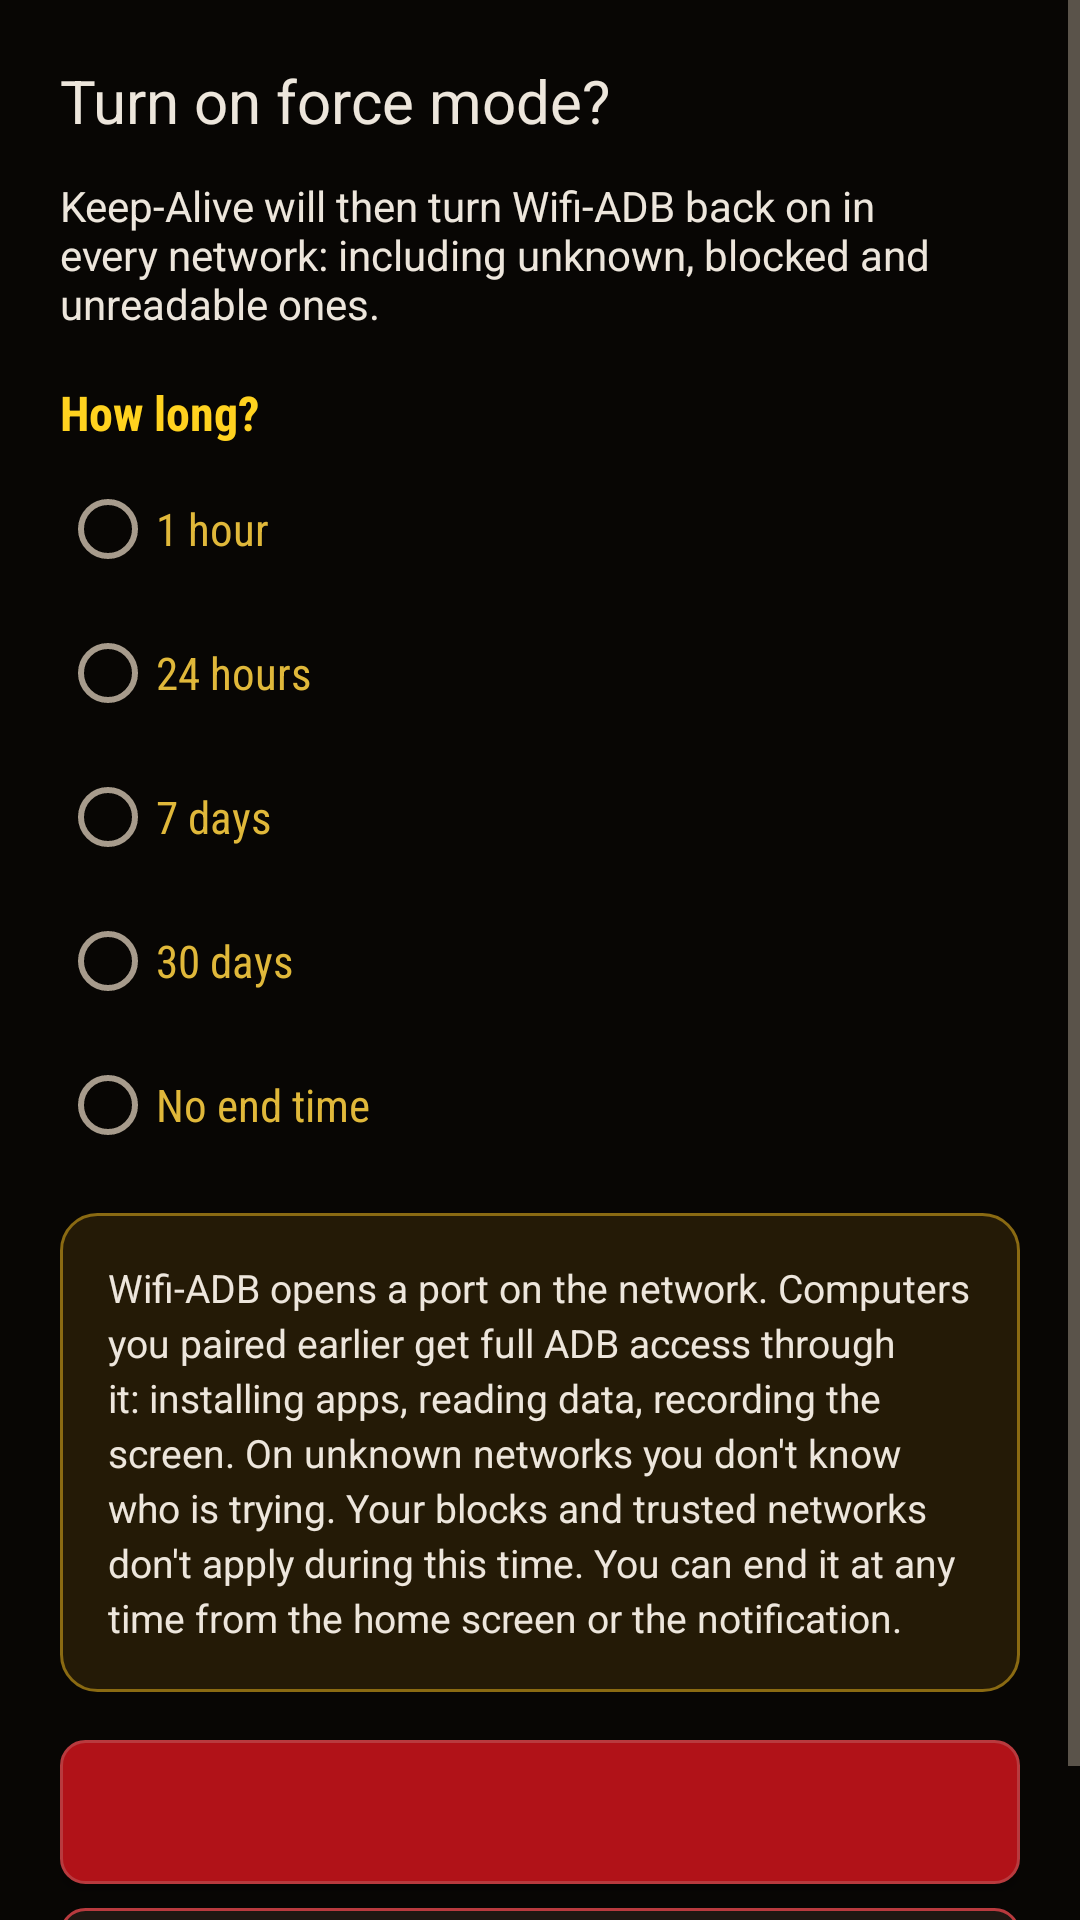

Write the Android layout XML for this screen, with the resource values it uses.
<!-- AndroidManifest.xml: application theme Theme.KeepADB -->
<!-- res/layout/dialog_force_mode.xml -->
<?xml version="1.0" encoding="utf-8"?>
<ScrollView xmlns:android="http://schemas.android.com/apk/res/android"
    android:layout_width="match_parent"
    android:layout_height="wrap_content">

    <LinearLayout
        android:layout_width="match_parent"
        android:layout_height="wrap_content"
        android:orientation="vertical"
        android:paddingStart="20dp"
        android:paddingTop="20dp"
        android:paddingEnd="20dp"
        android:paddingBottom="12dp">

        <TextView
            android:id="@+id/force_dialog_title"
            android:layout_width="match_parent"
            android:layout_height="wrap_content"
            android:accessibilityHeading="true"
            android:fontFamily="sans-serif"
            android:paddingBottom="12dp"
            android:text="@string/force_dialog_title"
            android:textColor="@color/night_text"
            android:textSize="20sp" />

        <TextView
            android:id="@+id/force_dialog_intro"
            android:layout_width="match_parent"
            android:layout_height="wrap_content"
            android:fontFamily="sans-serif"
            android:text="@string/force_dialog_intro"
            android:textColor="@color/night_text"
            android:textSize="14sp" />

        <TextView
            android:layout_width="match_parent"
            android:layout_height="wrap_content"
            android:layout_marginTop="16dp"
            android:accessibilityHeading="true"
            android:fontFamily="sans-serif-condensed"
            android:text="@string/force_dialog_duration_label"
            android:textColor="@color/title_yellow"
            android:textSize="16sp"
            android:textStyle="bold" />

        <RadioGroup
            android:id="@+id/force_dialog_spans"
            android:layout_width="match_parent"
            android:layout_height="wrap_content"
            android:layout_marginTop="4dp"
            android:orientation="vertical">

            <RadioButton
                android:id="@+id/force_span_1h"
                android:layout_width="match_parent"
                android:layout_height="wrap_content"
                android:fontFamily="sans-serif-condensed"
                android:minHeight="48dp"
                android:text="@string/force_duration_1h"
                android:textColor="@color/text_yellow"
                android:textSize="15sp" />

            <RadioButton
                android:id="@+id/force_span_24h"
                android:layout_width="match_parent"
                android:layout_height="wrap_content"
                android:fontFamily="sans-serif-condensed"
                android:minHeight="48dp"
                android:text="@string/force_duration_24h"
                android:textColor="@color/text_yellow"
                android:textSize="15sp" />

            <RadioButton
                android:id="@+id/force_span_7d"
                android:layout_width="match_parent"
                android:layout_height="wrap_content"
                android:fontFamily="sans-serif-condensed"
                android:minHeight="48dp"
                android:text="@string/force_duration_7d"
                android:textColor="@color/text_yellow"
                android:textSize="15sp" />

            <RadioButton
                android:id="@+id/force_span_30d"
                android:layout_width="match_parent"
                android:layout_height="wrap_content"
                android:fontFamily="sans-serif-condensed"
                android:minHeight="48dp"
                android:text="@string/force_duration_30d"
                android:textColor="@color/text_yellow"
                android:textSize="15sp" />

            <RadioButton
                android:id="@+id/force_span_unlimited"
                android:layout_width="match_parent"
                android:layout_height="wrap_content"
                android:fontFamily="sans-serif-condensed"
                android:minHeight="48dp"
                android:text="@string/force_duration_unlimited"
                android:textColor="@color/text_yellow"
                android:textSize="15sp" />
        </RadioGroup>

        <LinearLayout
            android:id="@+id/force_dialog_warning_panel"
            android:layout_width="match_parent"
            android:layout_height="wrap_content"
            android:layout_marginTop="12dp"
            android:background="@drawable/bg_panel_advice"
            android:orientation="vertical">

            <TextView
                android:id="@+id/force_dialog_warning_all"
                android:layout_width="match_parent"
                android:layout_height="wrap_content"
                android:fontFamily="sans-serif"
                android:lineSpacingExtra="3dp"
                android:text="@string/force_warning_all"
                android:textColor="@color/night_text"
                android:textSize="13sp" />

            <TextView
                android:id="@+id/force_dialog_warning_days"
                android:layout_width="match_parent"
                android:layout_height="wrap_content"
                android:layout_marginTop="8dp"
                android:fontFamily="sans-serif"
                android:lineSpacingExtra="3dp"
                android:text="@string/force_warning_days"
                android:textColor="@color/night_text"
                android:textSize="13sp"
                android:visibility="gone" />

            <TextView
                android:id="@+id/force_dialog_warning_unlimited"
                android:layout_width="match_parent"
                android:layout_height="wrap_content"
                android:layout_marginTop="8dp"
                android:fontFamily="sans-serif"
                android:lineSpacingExtra="3dp"
                android:text="@string/force_warning_unlimited"
                android:textColor="@color/title_yellow"
                android:textSize="13sp"
                android:textStyle="bold"
                android:visibility="gone" />
        </LinearLayout>

        <CheckBox
            android:id="@+id/force_dialog_ack"
            android:layout_width="match_parent"
            android:layout_height="wrap_content"
            android:layout_marginTop="8dp"
            android:fontFamily="sans-serif"
            android:minHeight="48dp"
            android:text="@string/force_unlimited_ack"
            android:textColor="@color/night_text"
            android:textSize="14sp"
            android:visibility="gone" />

        <TextView
            android:id="@+id/force_dialog_keepalive_hint"
            android:layout_width="match_parent"
            android:layout_height="wrap_content"
            android:layout_marginTop="12dp"
            android:fontFamily="sans-serif"
            android:text="@string/force_keepalive_hint"
            android:textColor="@color/night_muted"
            android:textSize="13sp"
            android:visibility="gone" />

        <Button
            android:id="@+id/force_dialog_confirm"
            android:layout_width="match_parent"
            android:layout_height="wrap_content"
            android:layout_marginTop="16dp"
            android:background="@drawable/bg_btn_primary"
            android:fontFamily="sans-serif-condensed"
            android:minHeight="48dp"
            android:paddingStart="16dp"
            android:paddingTop="8dp"
            android:paddingEnd="16dp"
            android:paddingBottom="8dp"
            android:textColor="@color/title_yellow"
            android:textSize="15sp"
            android:textStyle="bold" />

        <Button
            android:id="@+id/force_dialog_cancel"
            android:layout_width="match_parent"
            android:layout_height="wrap_content"
            android:layout_marginTop="8dp"
            android:background="@drawable/bg_btn_secondary"
            android:fontFamily="sans-serif-condensed"
            android:minHeight="48dp"
            android:paddingStart="16dp"
            android:paddingTop="8dp"
            android:paddingEnd="16dp"
            android:paddingBottom="8dp"
            android:text="@android:string/cancel"
            android:textColor="@color/text_yellow"
            android:textSize="15sp" />
    </LinearLayout>
</ScrollView>
<!-- resources referenced by this layout -->
<resources>
  <color name="night_muted">#A79B8C</color>
  <color name="night_text">#EDE6DC</color>
  <color name="text_yellow">#E0B83A</color>
  <color name="title_yellow">#FFD21F</color>
  <!-- drawable bg_panel_advice (drawable) -->
  <?xml version="1.0" encoding="utf-8"?>
  <shape xmlns:android="http://schemas.android.com/apk/res/android">
      <solid android:color="@color/advice_surface" />
      <stroke android:width="1dp" android:color="@color/advice_border" />
      <corners android:radius="@dimen/radius_panel" />
      <padding android:left="16dp" android:top="16dp" android:right="16dp" android:bottom="16dp" />
  </shape>
  <string name="force_dialog_duration_label">How long?</string>
  <string name="force_dialog_intro">Keep-Alive will then turn Wifi-ADB back on in every network: including unknown, blocked and unreadable ones.</string>
  <string name="force_dialog_title">Turn on force mode?</string>
  <string name="force_duration_1h">1 hour</string>
  <string name="force_duration_24h">24 hours</string>
  <string name="force_duration_30d">30 days</string>
  <string name="force_duration_7d">7 days</string>
  <string name="force_duration_unlimited">No end time</string>
  <string name="force_keepalive_hint">Force mode only works with Keep-Alive. Keep-Alive is turned on with it.</string>
  <string name="force_unlimited_ack">I understand that Wifi-ADB will then turn on in every network.</string>
  <string name="force_warning_all">Wifi-ADB opens a port on the network. Computers you paired earlier get full ADB access through it: installing apps, reading data, recording the screen. On unknown networks you don\'t know who is trying.
  
  Your blocks and trusted networks don\'t apply during this time.
  
  You can end it at any time from the home screen or the notification.</string>
  <string name="force_warning_days">Over several days you\'ll join networks you\'re not thinking of now: hotel, train, café, work. Wifi-ADB turns on there without asking you.</string>
  <string name="force_warning_unlimited">Without an end time, force mode stays on until you end it yourself, including after restarts and app updates.</string>
  <style name="Theme.KeepADB" parent="android:style/Theme.Material.NoActionBar">
          <item name="android:fontFamily">sans-serif</item>
          <item name="android:windowBackground">@color/ground</item>
          <item name="android:colorAccent">@color/title_yellow</item>
          <item name="android:colorControlActivated">@color/title_yellow</item>
          <item name="android:colorControlHighlight">@color/border_red</item>
          <item name="android:navigationBarColor">@color/ground</item>
          <item name="android:statusBarColor">@color/banner_red</item>
          <item name="android:windowLightStatusBar">false</item>
          <item name="android:textColorPrimary">@color/night_text</item>
          <item name="android:textColorSecondary">@color/night_muted</item>
      </style>
  <color name="panel">#14100D</color>
  <color name="muted_red">#7F1718</color>
  <dimen name="radius_control">8dp</dimen>
  <color name="bright_yellow">#FFE15A</color>
  <color name="banner_red">#B11218</color>
  <color name="border_red">#B83A3E</color>
  <color name="panel_strong">#1F1712</color>
  <color name="link_red">#EA5448</color>
  <color name="advice_surface">#241A06</color>
  <color name="advice_border">#8A6A12</color>
  <dimen name="radius_panel">12dp</dimen>
  <color name="ground">#080604</color>
</resources>
